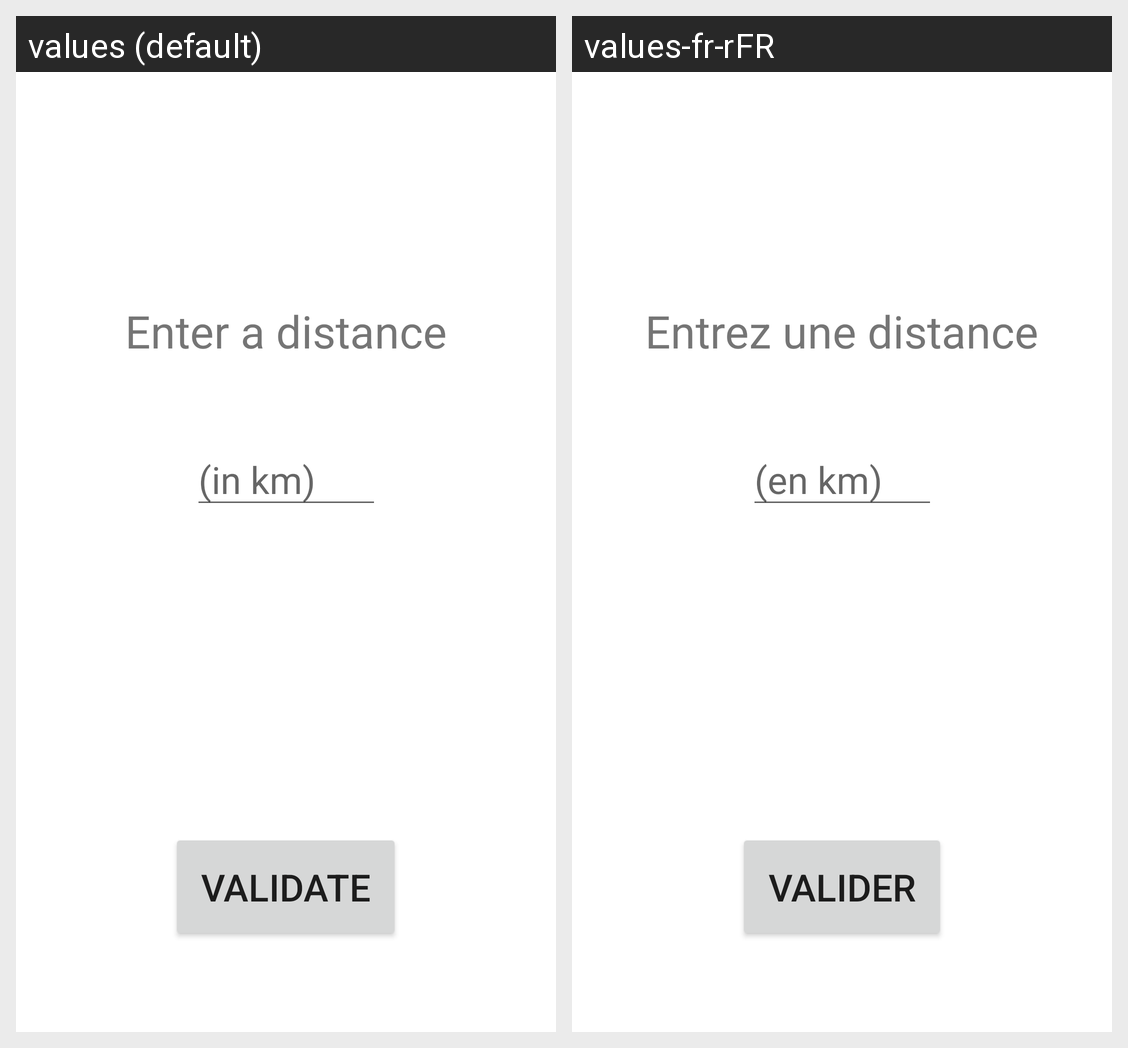

Here is an Android app screen in its default locale and in the app's own translations. Write out the translated-string differences for the strings that appear on this screen.
Android screen res/layout/fragment_autoroute.xml rendered under 2 locales, left to right: values (default), values-fr-rFR. Device: Nexus 5 (rendered at 1080×1920; each locale shown at half size, 540×960, under a caption strip naming it); theme Theme.FuelCalculator.
Strings drawn on this screen, with the default value and each locale's value (text and hints the layout hard-codes, and strings that could not be matched under every locale, appear in the picture but are not listed):

entrez_une_distance
  values: Enter a distance
  values-fr-rFR: Entrez une distance

en_km
  values: (in km)
  values-fr-rFR: (en km)

valider
  values: Validate
  values-fr-rFR: Valider
